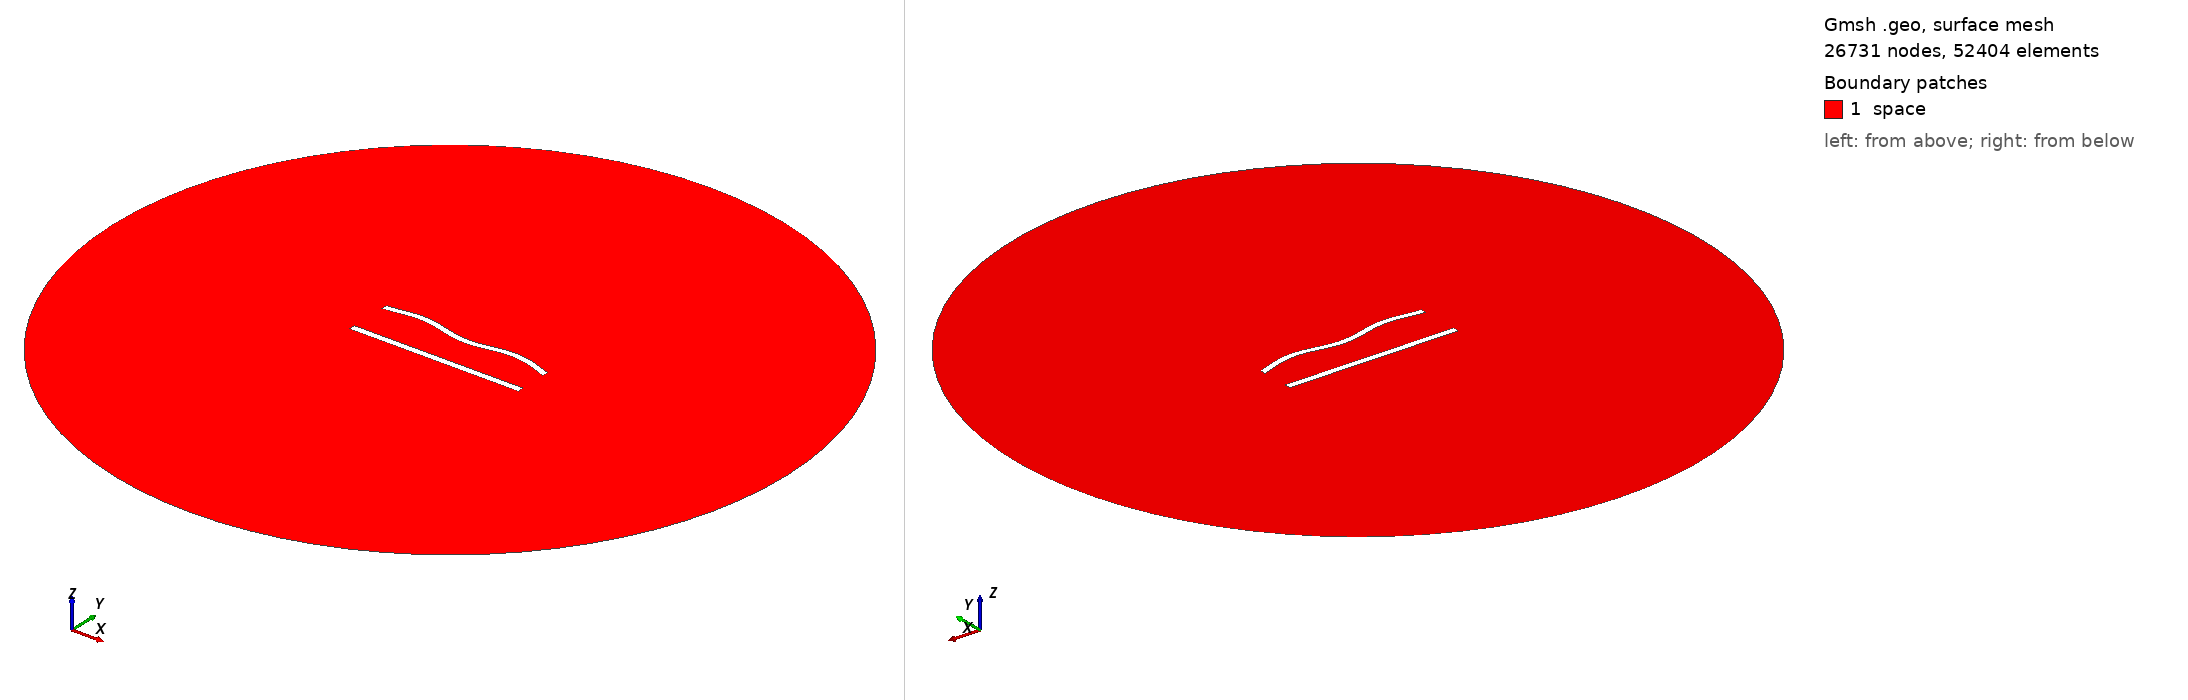

Gmsh geometry script, surface-meshed: 26731 nodes, 52404 surface elements. Boundary patches (legend numbers): 1 space. Left view from above one corner, right view from below the opposite corner. Legend entries are the model's physical surfaces. The drawing asked Gmsh for element sizes between 1% and 20% of the model's largest extent; the script's own settings can give other sizes.

=== 582.geo (drawn) ===
//---------------------------------------
// Geometry kernel
//---------------------------------------

SetFactory("OpenCASCADE");



//---------------------------------------
// Parameters of the geometry
//---------------------------------------

// Overetch of the upper plate
overetch = 0.125;

// Distance between the plates
distance = 25.0;

// Discretization over the x axis (for the deformation)
nx = 50; 

// Length of the plate
L = 100 - overetch; 

// Number of modes
n = 4; 

// 1st mode coefficient
coeff(1) = -1.5;
beta(1) = 0.596864 * 3.1415926535 / L;

// 2nd mode coefficient
coeff(2) = 0.0;
beta(2) = 1.49418 * 3.1415926535 / L;

// 3rd mode coefficient
coeff(3) = 0.0;
beta(3) = 2.50025 * 3.1415926535 / L;

// 4th mode coefficient
coeff(4) = 1.5;
beta(4) = 3.49999 * 3.1415926535 / L;



//---------------------------------------
// Upper plate (deformed rectangle)
//---------------------------------------

// Coordiantes of the upper plate
xmin = -50;
xmax = 50 - overetch;

// Height of the upper plate
yheight = 4 - 2 * overetch;

// Indexes of the points
UpperID[] = {};
LowerID[] = {};
LeftID[] = {};
RightID[] = {};

// Point index
p = 1;

// Horizontal edges
For i In {1:nx}
    x = xmin + (i-1)*(xmax - xmin)/(nx-1);

    y_bottom = distance / 2 + overetch;
    For j In {1:n}
        C = (Cosh(beta(j)*L) + Cos(beta(j)*L)) / (Sinh(beta(j)*L) + Sin(beta(j)*L));
        y_bottom  = y_bottom + coeff(j) * (Cosh(beta(j)*(x+50)) - Cos(beta(j)*(x+50)) - C * (Sinh(beta(j)*(x+50)) - Sin(beta(j)*(x+50))));
    EndFor

    y_top = y_bottom + yheight;

    Point(p) = {x, y_top, 0, 1.0};
    UpperID[i] = p;
    p = p + 1;

    Point(p) = {x, y_bottom, 0, 1.0};
    LowerID[i] = p;
    p = p + 1;
EndFor

// Create point lists
UpperPts[] = {}; LowerPts[] = {};
For i In {1:nx}
  UpperPts[] += {UpperID[i]};
  LowerPts[] += {LowerID[i]};
EndFor

// Build splines
Spline(1) = {UpperPts[]};
Spline(2) = {LowerPts[]};
Line(3) = {LowerPts[nx-1], UpperPts[nx-1]};
Line(4) = {LowerPts[0], UpperPts[0]};

// Build the plane surface
Curve Loop(1) = {2, 3, -1, -4};
Plane Surface(1) = {1};



//---------------------------------------
// Lower plate (rectangle)
//---------------------------------------

// Vertices
Point(1001) = {-50, -distance/2, 0, 1.0};
Point(1002) = { 50, -distance/2, 0, 1.0};
Point(1003) = { 50,  -distance/2 + 4, 0, 1.0};
Point(1004) = {-50,  -distance/2 + 4, 0, 1.0};

// Edges
Line(5) = {1001, 1002};
Line(6) = {1002, 1003};
Line(7) = {1003, 1004};
Line(8) = {1004, 1001};

// Plane surface
Line Loop(2) = {5, 6, 7, 8};
Plane Surface(2) = {2}; 



//---------------------------------------
// Outer (fictious) boundary
//---------------------------------------

// Points
Point(1005) = {0, 0, 0};       // Center
Point(1006) = {200, 0, 0};     // Start point
Point(1007) = {0, 200, 0};     // 90 degrees
Point(1008) = {-200, 0, 0};    // 180 degrees
Point(1009) = {0, -200, 0};    // 270 degrees

// Circle arcs (each needs start, center, end)
Circle(9) = {1006, 1005, 1007};
Circle(10) = {1007, 1005, 1008};
Circle(11) = {1008, 1005, 1009};
Circle(12) = {1009, 1005, 1006};

// Plane surface for the entire domain
Curve Loop(3) = {9, 10, 11, 12};
Surface(3) = {3};

// Subtract the plates from the whole domain to obtain the actual domain where we want to solve the equations
BooleanDifference{ Surface{3}; Delete; }{ Surface{1}; Surface{2}; Delete; }




//---------------------------------------
// Transfinite Lines/Curves
//---------------------------------------

// Set the number of points on the boundaries
r = 6;
d = 0.15;

// Plates
Transfinite Curve {1} = 50*r/4 Using Progression 1;
Transfinite Line {2} = 50*r Using Progression 1;
Transfinite Curve {3, 4} = 2*r Using Progression 1+d;
Transfinite Line {5} = 50*r/4 Using Progression 1;
Transfinite Line {7} = 50*r Using Progression 1;
Transfinite Line {6} = 2*r Using Progression 1-d;
Transfinite Line {8} = 2*r Using Progression 1+d;

// Outer boundary
Transfinite Line {9, 10, 11, 12} = 20 Using Progression 1;



//---------------------------------------
// Physical groups
//---------------------------------------                

// Physical curves (boundaries)
Physical Line("force_segment", 10) = {2};
Physical Line("upper_plate", 11) = {1, 3, 4};
Physical Line("lower_plate", 12) = {5, 6, 7, 8};
Physical Line("boundary", 20) = {9, 10, 11, 12};

// Physical Surfaces
Physical Surface("space", 30) = {3};



//---------------------------------------
// 6. Generate the Mesh
//---------------------------------------

// 2D mesh generation
Mesh 2;
